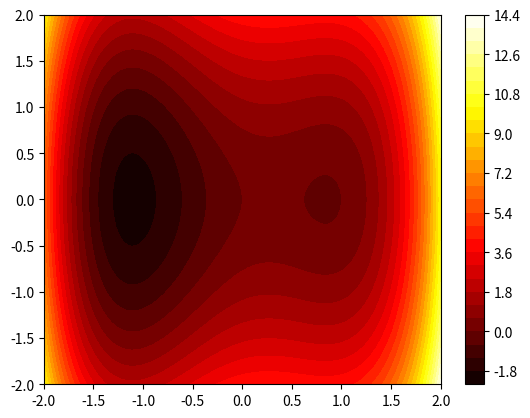

Source code (Python):
import matplotlib.pyplot as plt
import math                             # Používáme goniometrické funkce

# plt.ion()                             # Interactive Mode On - pokud spustíme tuto funkci, program nebude zastavovat na plt.show()

xs = [0.1 * i for i in range(100)]      # Hodnoty x od 0 do 10 s krokem 0.1
ys1 = [math.sin(x) for x in xs]         # Funkce sin(x)

plt.plot(xs, ys1)                       # Vykreslení grafu
plt.show()                              # Zobrazení grafu


""" Více grafů v jednom panelu """
ys2 = [math.tan(x) for x in xs]         # Funkce tangens

plt.plot(xs, ys1)
plt.plot(xs, ys2)
#plt.show()                              # Ukáže graf. POZOR, Pro pokračování provádění kódu je potřeba graf zavřít (pokud nepoužíváte interaktivní mód plt.ion())

""" Popisky os a grafu"""
plt.clf()
plt.plot(xs, ys1, color="red", linestyle=":", label="$\\sin(x)$")
plt.plot(xs, ys2, "b-.", label="$\\tan(x)$")
plt.xlabel("$x$")                       # Popisky os (lze použít příkazy LaTeXu uvozené znaky $$)
plt.ylabel("$y$")
plt.title("Goniometrie")                # Popisek grafu
plt.ylim(-3, 3)                         # Meze osy y
plt.legend()                            # Zobrazí legendu
#plt.savefig("d:\\obrazek.pdf")          # Uloží obrázek do souboru
#plt.savefig("obrazek.pdf")          # Uloží obrázek do souboru
#plt.show()

""" Více panelů """
plt.clf()
plt.subplot(211)                        # Číslo vyjadřuje počet řádků, počet sloupců a pořadí grafu
plt.plot(xs, ys1)
plt.xlabel("$x$")
plt.ylabel("$\\sin(x)$")

plt.subplot(212)
plt.plot(xs, ys2, color="red", linewidth=3.0)
plt.xlabel("$x$")
plt.ylabel("$\\tan(x)$")
plt.ylim(-3, 3)

plt.suptitle("Goniometrie")             # Hlavní nadpis celého grafu
#plt.show()
#plt.savefig("multiple-panels.jpg")
plt.clf()

####################################################
## Contour - colour maps
####################################################

#import matplotlib.pyplot as plt
from matplotlib import cm               # Colour maps for the contour graph
import numpy as np

def f(x, y):                            # Example of a function of two independent variables
    return x**4 - 2*x**2 + x + y**2

numSteps = 100                          # Number of points in the mesh
numContours = 30                        # Number of contours in the graph

x = y = np.linspace(-2.0, 2.0, numSteps)# Range of x and y values for the graph

X, Y = np.meshgrid(x, y)                # Grid for calculating values of the function
Z = f(X, Y)                             # numpy is powerful and can handle this

# cmap specifies one of the colour map. All colour maps are given in
# https://matplotlib.org/stable/tutorials/colors/colormaps.html
plt.contourf(X, Y, Z, numContours, cmap=cm.hot) # type: ignore
plt.colorbar()                          # Legend for the contour graph
#plt.show()
#plt.savefig("contour.jpg")